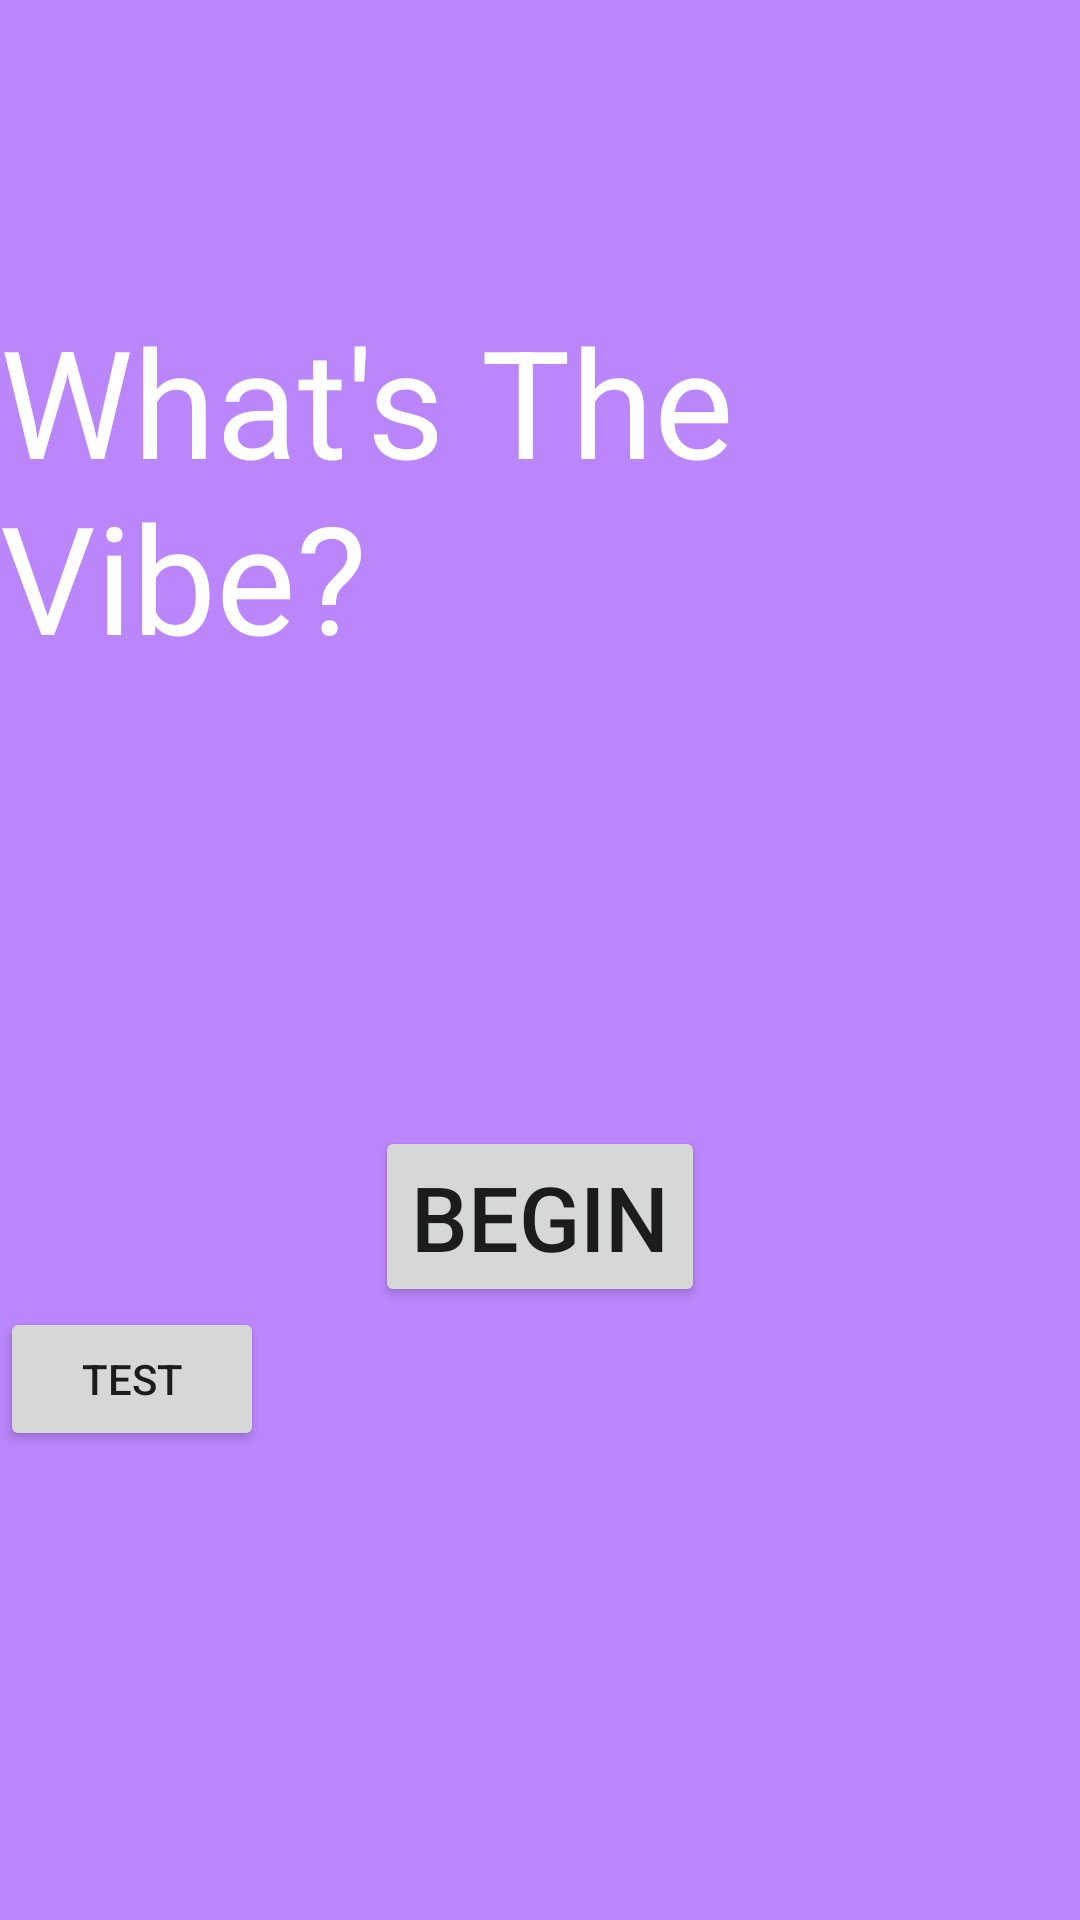

The Android layout XML behind this screen, and the referenced resources:
<!-- AndroidManifest.xml: application theme Theme.WhatsTheVIbe -->
<!-- res/layout/activity_main.xml -->
<?xml version="1.0" encoding="utf-8"?>
<androidx.constraintlayout.widget.ConstraintLayout
    xmlns:android="http://schemas.android.com/apk/res/android"
    xmlns:tools="http://schemas.android.com/tools"
    xmlns:app="http://schemas.android.com/apk/res-auto"
    style="@style/padding"
    android:background="@color/purple_200"
    android:layout_width="match_parent"
    android:layout_height="match_parent"
    android:gravity="center"
    tools:context=".MainActivity">
    <TextView
        android:id="@+id/welcome_text"
        style="@style/welcome_text"
        android:layout_width="wrap_content"
        android:layout_height="wrap_content"
        android:textColor="@color/white"
        android:text="@string/welcome_message"
        app:layout_constraintTop_toTopOf="parent"
        app:layout_constraintLeft_toLeftOf="parent"
        android:layout_marginTop="100dp"/>

    <Button
        android:id="@+id/begin_button"
        style="@style/begin_button_text"
        android:layout_width="wrap_content"
        android:layout_height="wrap_content"
        android:text="@string/begin_button_text"
        app:layout_constraintTop_toBottomOf="@id/welcome_text"
        app:layout_constraintLeft_toLeftOf="parent"
        app:layout_constraintRight_toRightOf="parent"
        android:layout_marginTop="150dp"/>
    <Button
        android:id="@+id/test_button"
        android:text="test"
        android:layout_width="wrap_content"
        android:layout_height="wrap_content"
        app:layout_constraintTop_toBottomOf="@id/begin_button"
        app:layout_constraintLeft_toLeftOf="parent"/>

</androidx.constraintlayout.widget.ConstraintLayout>
<!-- resources referenced by this layout -->
<resources>
  <color name="purple_200">#FFBB86FC</color>
  <color name="white">#FFFFFFFF</color>
  <string name="begin_button_text">Begin</string>
  <string name="welcome_message">What\'s The Vibe?</string>
  <style name="begin_button_text">
          <item name="android:textSize">30sp</item>
      </style>
  <style name="padding">
          <item name="android:paddingTop">@dimen/normal_padding</item>
          <item name="android:paddingRight">@dimen/normal_padding</item>
          <item name="android:paddingLeft">@dimen/normal_padding</item>
          <item name="android:paddingBottom">@dimen/normal_padding</item>
      </style>
  <style name="welcome_text">
          <item name="android:textSize">50sp</item>
      </style>
  <style name="Theme.WhatsTheVIbe" parent="Theme.MaterialComponents.DayNight.DarkActionBar">
          
          <item name="colorPrimary">@color/purple_500</item>
          <item name="colorPrimaryVariant">@color/purple_700</item>
          <item name="colorOnPrimary">@color/white</item>
          
          <item name="colorSecondary">@color/teal_200</item>
          <item name="colorSecondaryVariant">@color/teal_700</item>
          <item name="colorOnSecondary">@color/black</item>
          
          <item name="android:statusBarColor">?attr/colorPrimaryVariant</item>
          
      </style>
  <color name="purple_500">#FF6200EE</color>
  <color name="purple_700">#FF3700B3</color>
  <color name="teal_200">#FF03DAC5</color>
  <color name="teal_700">#FF018786</color>
  <color name="black">#FF000000</color>
</resources>
